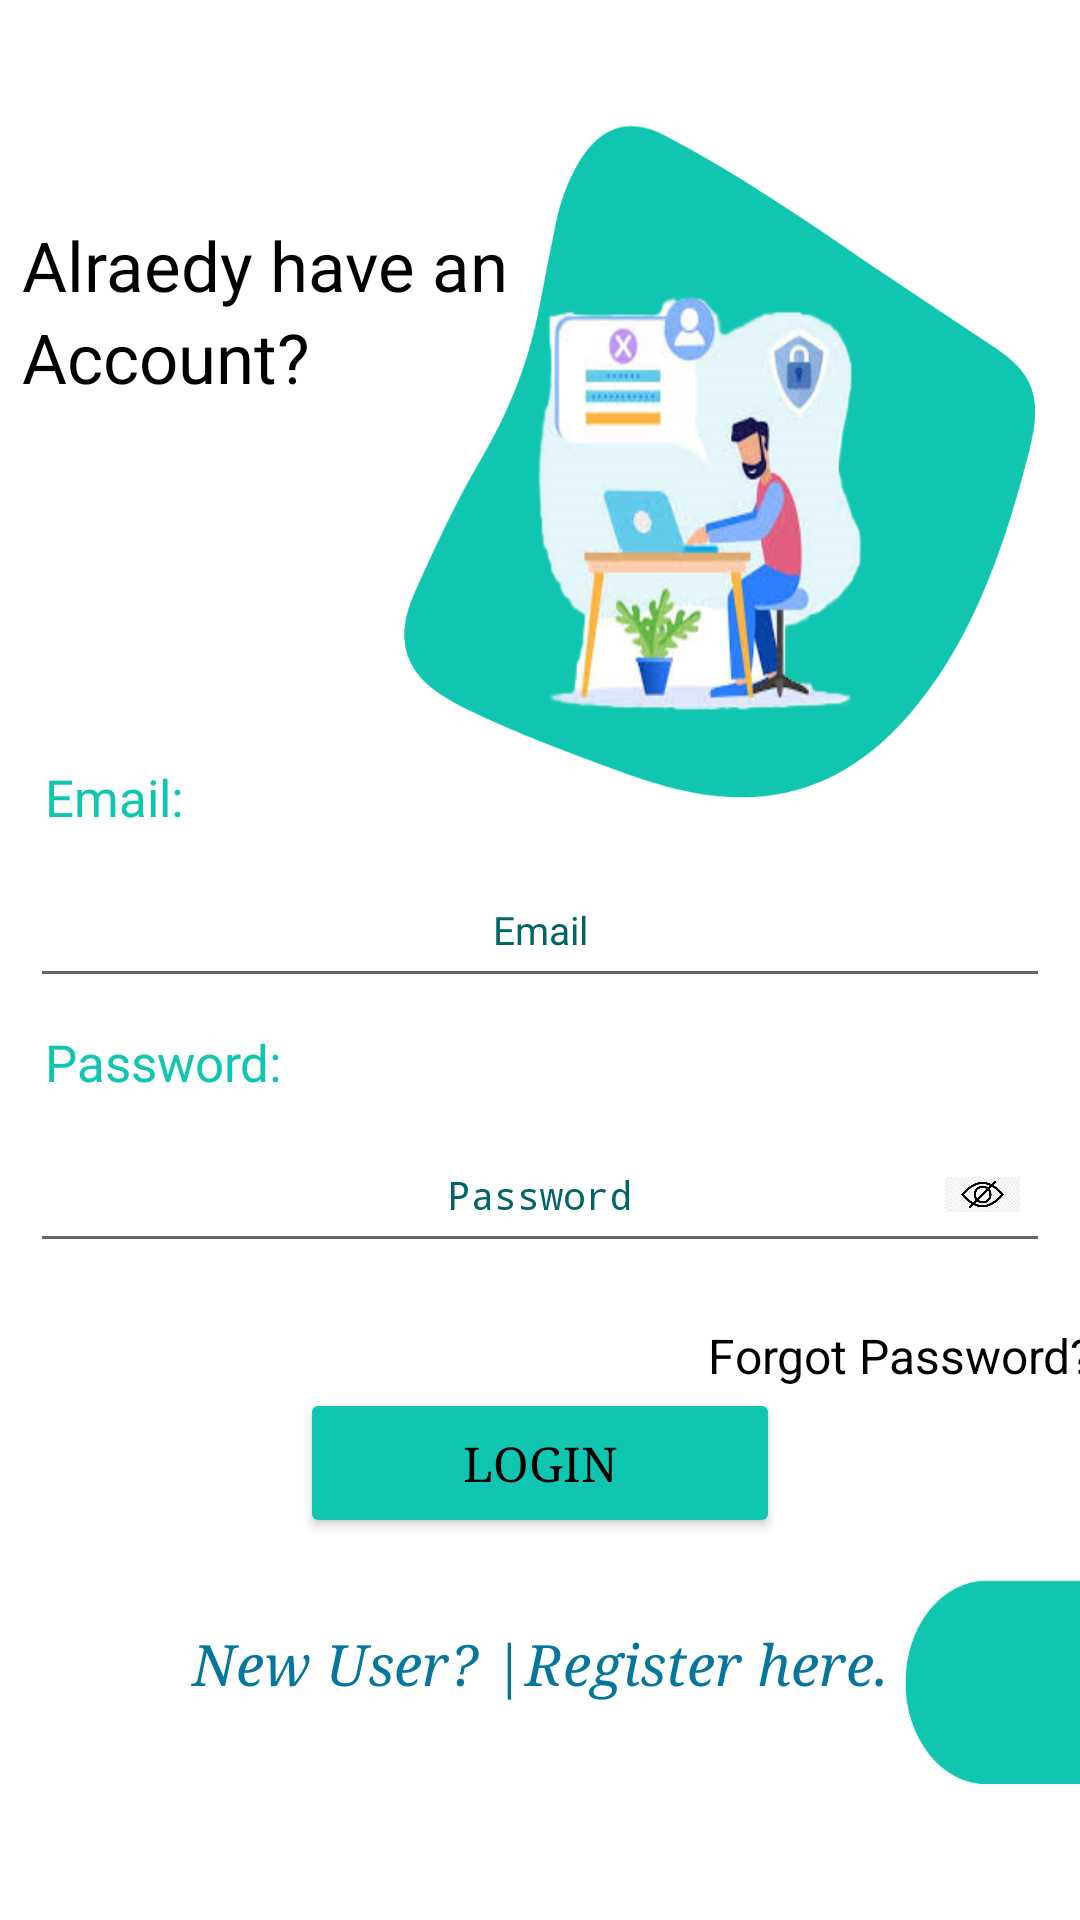

Produce the Android XML layout that renders to this screen, including the resource entries it uses.
<!-- AndroidManifest.xml: activity theme Theme.AppCompat.Light.NoActionBar -->
<!-- res/layout/activity_main.xml -->
<?xml version="1.0" encoding="utf-8"?>
<LinearLayout xmlns:android="http://schemas.android.com/apk/res/android"
    xmlns:app="http://schemas.android.com/apk/res-auto"
    xmlns:tools="http://schemas.android.com/tools"
    android:id="@+id/main"
    android:layout_width="match_parent"
    android:layout_height="match_parent"
    android:background="@drawable/green"
    android:gravity="center"
    android:orientation="vertical"
    android:visibility="visible"
    tools:context=".MainActivity">

    <TextView
        android:layout_width="match_parent"
        android:layout_height="wrap_content"
        android:layout_marginStart="5dp"
        android:fontFamily="@font/merienda"
        android:text="Alraedy have an"
        android:textColor="@color/black"
        android:textSize="23sp"/>

    <TextView
        android:layout_width="match_parent"
        android:layout_height="wrap_content"
        android:layout_marginStart="5dp"
        android:fontFamily="@font/merienda"
        android:text="Account?"
        android:textColor="@color/black"
        android:textSize="23sp"/>

    <TextView
        android:layout_width="match_parent"
        android:layout_height="wrap_content"
        android:layout_marginStart="10sp"
        android:layout_marginTop="120dp"
        android:fontFamily="@font/merienda"
        android:gravity="start"
        android:text="Email:"
        android:textColor="@color/greenwhite"
        android:textSize="17sp"/>

    <RelativeLayout
        android:layout_width="match_parent"
        android:layout_height="wrap_content">
        <EditText
            android:id="@+id/etemail"
            android:layout_width="match_parent"
            android:layout_height="wrap_content"
            android:layout_margin="10dp"
            android:gravity="center"
            android:hint="Email"
            android:inputType="text"
            android:paddingVertical="14dp"
            android:textColor="@color/black"
            android:textColorHint="@color/BROWN"
            android:textSize="13sp"/>
        <ImageView
            android:id="@+id/ivShowemail"
            android:layout_width="20sp"
            android:layout_height="20sp"
            android:layout_alignParentLeft="true"
            android:layout_centerVertical="true"
            android:layout_marginStart="20dp"
            android:layout_marginEnd="10dp"
            android:src="@drawable/baseline_emailwhite"/>
    </RelativeLayout>

    <TextView
        android:layout_width="match_parent"
        android:layout_height="wrap_content"
        android:layout_marginStart="10sp"
        android:fontFamily="@font/merienda"
        android:gravity="start"
        android:text="Password:"
        android:textColor="@color/greenwhite"
        android:textSize="17sp"/>

    <RelativeLayout
        android:layout_width="match_parent"
        android:layout_height="wrap_content">
        <EditText
            android:id="@+id/etPassword"
            android:layout_width="match_parent"
            android:layout_height="wrap_content"
            android:layout_margin="10dp"
            android:gravity="center"
            android:hint="Password"
            android:inputType="textPassword"
            android:paddingVertical="14dp"
            android:textColor="@color/black"
            android:textColorHint="@color/BROWN"
            android:textSize="13sp"/>
        <ImageView
            android:id="@+id/ivShowkey"
            android:layout_width="25sp"
            android:layout_height="25sp"
            android:layout_alignParentLeft="true"
            android:layout_centerVertical="true"
            android:layout_marginStart="20dp"
            android:layout_marginEnd="10dp"
            android:src="@drawable/baseline_keywhite"/>
        <ImageView
            android:id="@+id/ivTogglePassword"
            android:layout_width="25sp"
            android:layout_height="25sp"
            android:layout_alignParentRight="true"
            android:layout_centerVertical="true"
            android:layout_marginEnd="20dp"
            android:contentDescription="Toggle password visibility"
            android:src="@drawable/eyeclosed"/>
    </RelativeLayout>

    <TextView
        android:id="@+id/tvForgotPassword"
        android:layout_width="match_parent"
        android:layout_height="wrap_content"
        android:layout_marginStart="120dp"
        android:layout_marginTop="10dp"
        android:gravity="center"
        android:text="Forgot Password?"
        android:textColor="@color/black"
        android:textSize="16sp"/>

    <Button
        android:id="@+id/btnlogin"
        android:layout_width="160sp"
        android:layout_height="50dp"
        android:layout_gravity="center"
        android:backgroundTint="@color/greenwhite"
        android:fontFamily="serif"
        android:text="Login"
        android:textColor="@color/black"
        android:textSize="16sp"/>

    <Space
        android:layout_width="match_parent"
        android:layout_height="5mm"/>

    <TextView
        android:id="@+id/tvsign"
        android:layout_width="match_parent"
        android:layout_height="wrap_content"
        android:fontFamily="serif"
        android:gravity="center"
        android:text="New User? |Register here."
        android:textColor="@color/blue"
        android:textSize="19sp"
        android:textStyle="italic"/>

    <com.airbnb.lottie.LottieAnimationView
        android:id="@+id/lLoading"
        android:layout_width="100dp"
        android:layout_height="100dp"
        android:visibility="gone"
        app:lottie_autoPlay="false"
        app:lottie_loop="true"
        app:lottie_rawRes="@raw/loader"/>
</LinearLayout>
<!-- resources referenced by this layout -->
<resources>
  <color name="BROWN">#006663</color>
  <color name="black">#FF000000</color>
  <color name="blue">#06769c</color>
  <color name="greenwhite">#10c6b0</color>
  <!-- drawable eyeclosed: png bitmap (drawable, 5656 bytes) -->
  <!-- drawable green: png bitmap (drawable, 234678 bytes) -->
</resources>
